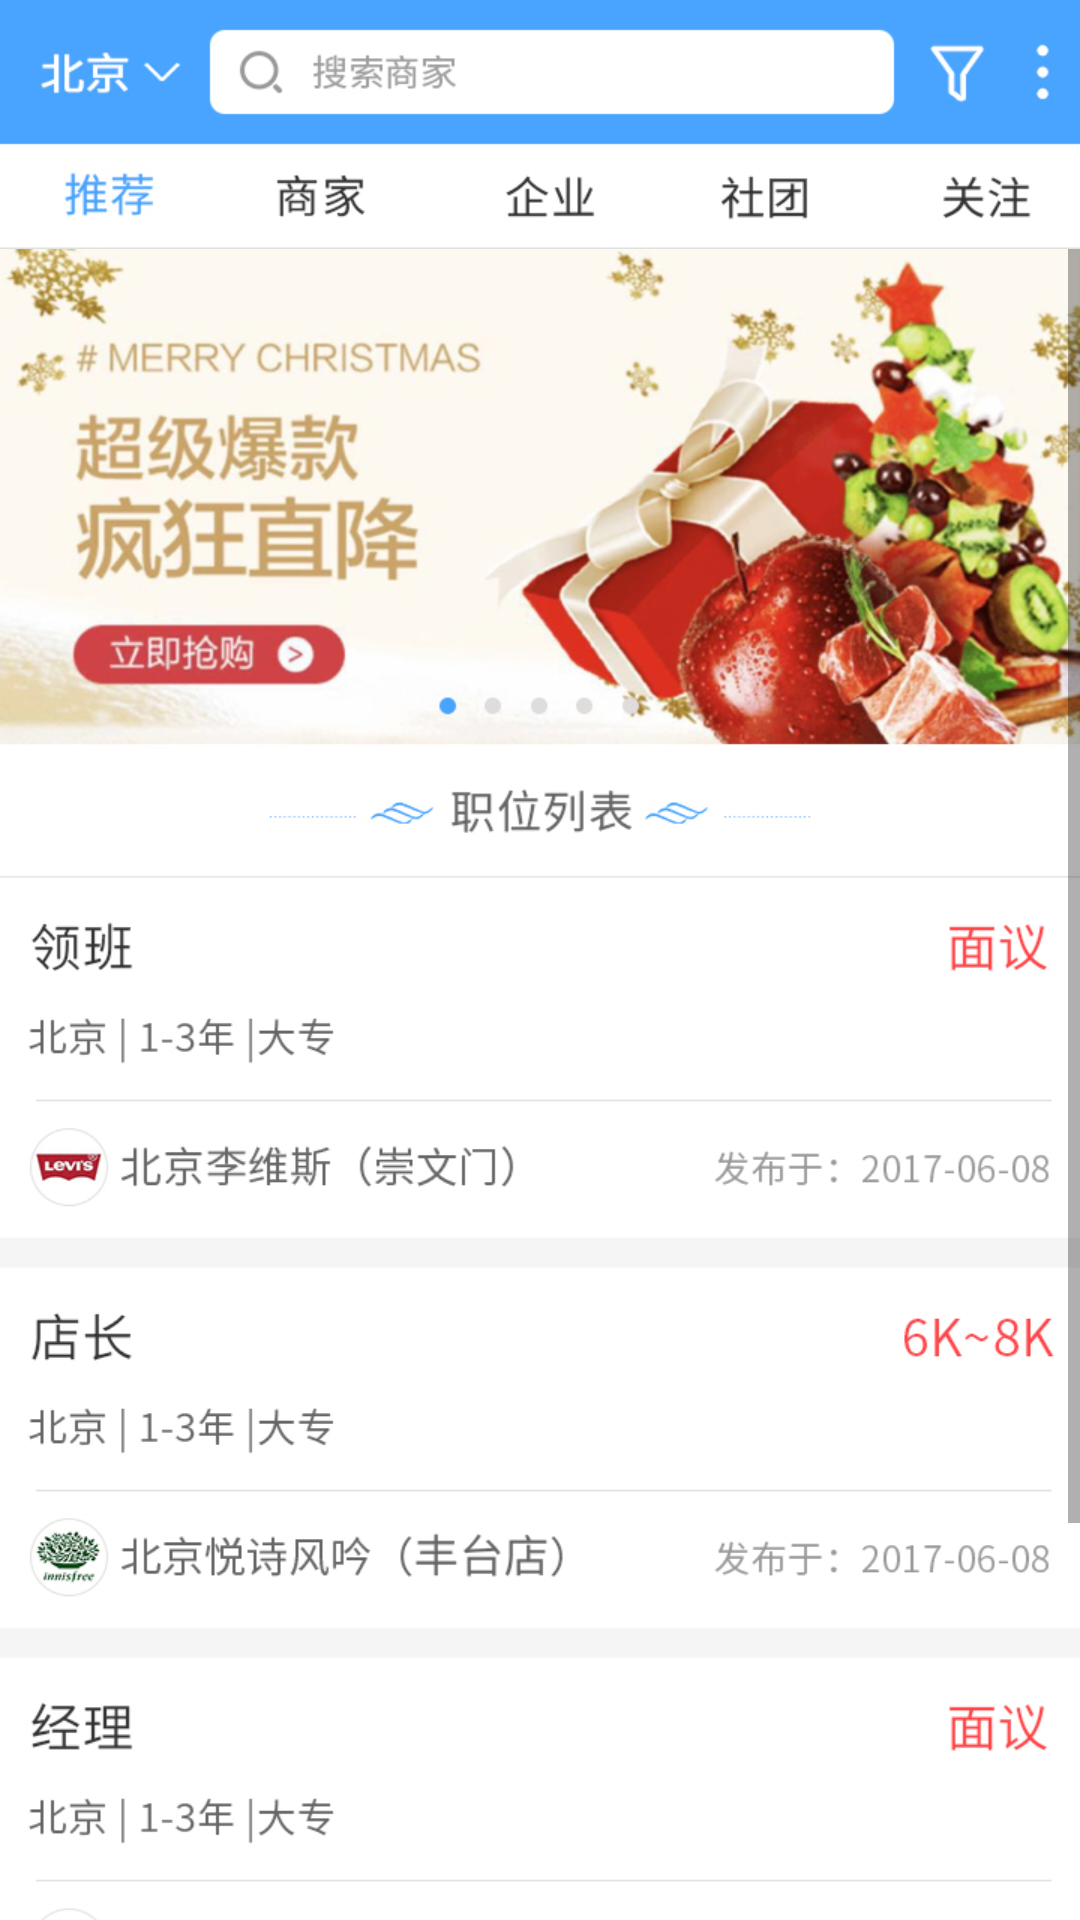

Layout XML and referenced resources for this Android screen:
<!-- AndroidManifest.xml: application theme AppTheme -->
<!-- res/layout/t_frag_main_ptzp.xml -->
<?xml version="1.0" encoding="utf-8"?>
<LinearLayout xmlns:android="http://schemas.android.com/apk/res/android"
    android:layout_width="match_parent"
    android:layout_height="match_parent"
    android:orientation="vertical">

    <FrameLayout
        android:id="@+id/fl1"
        android:layout_width="match_parent"
        android:layout_height="wrap_content">

        <ImageView
            android:layout_width="match_parent"
            android:layout_height="wrap_content"
            android:scaleType="fitXY"
            android:src="@mipmap/ptzp01" />

        <ImageView
            android:id="@+id/ivmore"
            android:layout_width="30dp"
            android:layout_height="45dp"
            android:layout_gravity="right" />
    </FrameLayout>


    <ScrollView
        android:layout_width="match_parent"
        android:layout_height="match_parent"
        android:orientation="vertical">

        <LinearLayout
            android:layout_width="match_parent"
            android:layout_height="match_parent"
            android:orientation="vertical">

            <FrameLayout
                android:layout_width="match_parent"
                android:layout_height="wrap_content">

                <ImageView
                    android:id="@+id/iv"
                    android:layout_width="match_parent"
                    android:layout_height="wrap_content"
                    android:scaleType="fitXY"
                    android:src="@mipmap/ptzp02" />

                <ImageView
                    android:id="@+id/jianli"
                    android:layout_width="wrap_content"
                    android:layout_height="wrap_content"
                    android:layout_gravity="right|bottom"
                    android:layout_marginBottom="30dp"
                    android:layout_marginRight="20dp"
                    android:scaleType="fitXY"
                    android:src="@mipmap/ptzs05" />
            </FrameLayout>


        </LinearLayout>
    </ScrollView>
</LinearLayout>
<!-- resources referenced by this layout -->
<resources>
  <!-- mipmap ptzp01: jpg bitmap (mipmap-xhdpi, 32239 bytes) -->
  <!-- mipmap ptzp02: jpg bitmap (mipmap-xhdpi, 301611 bytes) -->
  <style name="AppTheme" parent="Theme.AppCompat.Light.NoActionBar">
          
          <item name="colorPrimary">@color/colorPrimary</item>
          <item name="colorPrimaryDark">@color/colorPrimaryDark</item>
          <item name="colorAccent">@color/colorAccent</item>
          <item name="android:windowBackground">@drawable/splash_bg_0830</item>
      </style>
  <color name="colorPrimary">#000000</color>
  <color name="colorPrimaryDark">#fff</color>
  <color name="colorAccent">#05BD7F</color>
</resources>
